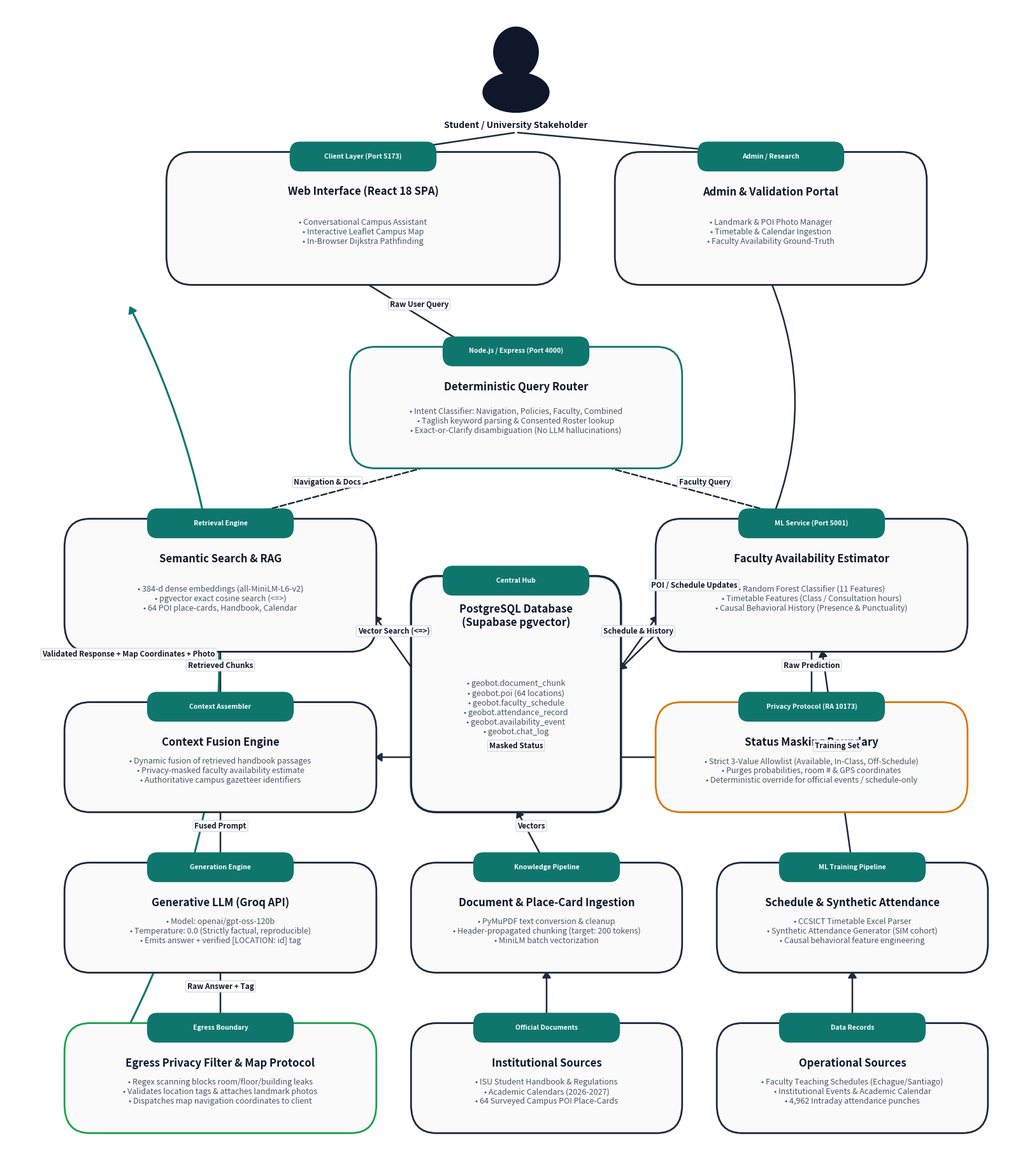

Reproduce this figure in Python.
"""
Generate a publication-grade, high-resolution System Architecture & AI Pipeline
diagram for ISU-GeoBot thesis defense and documentation.
"""

import matplotlib.pyplot as plt
import matplotlib.patches as patches
from pathlib import Path

# Setup canvas
fig = plt.figure(figsize=(16, 18), dpi=300)
ax = fig.add_axes([0, 0, 1, 1])
ax.set_xlim(0, 100)
ax.set_ylim(0, 100)
ax.axis('off')

# Styling Palette (Modern High-Contrast Technical)
BG_COLOR = "#FFFFFF"
BOX_BG = "#FAFAFA"
BOX_BORDER = "#1E293B"
ACCENT_BLUE = "#0F766E"      # Teal Accent
ACCENT_GREEN = "#16A34A"     # Success
ACCENT_AMBER = "#D97706"     # Warning/Masking
TEXT_MAIN = "#0F172A"
TEXT_MUTED = "#475569"
LINE_COLOR = "#1E293B"

fig.patch.set_facecolor(BG_COLOR)

def draw_box(x, y, w, h, title, subtitle="", badge="", bg_color=BOX_BG, border_color=BOX_BORDER, border_width=2.0, radius=2.5, is_dashed=False):
    style = patches.BoxStyle("Round", pad=0.3, rounding_size=radius)
    rect = patches.FancyBboxPatch(
        (x, y), w, h,
        boxstyle=style,
        facecolor=bg_color,
        edgecolor=border_color,
        linewidth=border_width,
        linestyle='--' if is_dashed else '-',
        zorder=2
    )
    ax.add_patch(rect)
    
    # Title
    ax.text(x + w/2, y + h - (3.2 if subtitle else h/2), title, 
            ha='center', va='center', fontsize=12, fontweight='bold', color=TEXT_MAIN, zorder=3)
    
    # Subtitle / Details
    if subtitle:
        ax.text(x + w/2, y + (h/2) - 1.2, subtitle, 
                ha='center', va='center', fontsize=9, color=TEXT_MUTED, multialignment='center', zorder=3)
        
    # Badge
    if badge:
        b_box = patches.FancyBboxPatch(
            (x + w/2 - 7, y + h - 1.2), 14, 2.2,
            boxstyle=patches.BoxStyle("Round", pad=0.2, rounding_size=1.0),
            facecolor=ACCENT_BLUE, edgecolor='none', zorder=4
        )
        ax.add_patch(b_box)
        ax.text(x + w/2, y + h - 0.1, badge, ha='center', va='center', fontsize=7.5, fontweight='bold', color='#FFFFFF', zorder=5)

def draw_arrow(x1, y1, x2, y2, label="", is_dashed=False, color=LINE_COLOR, width=1.8, head_size=12, rad=0.0):
    connectionstyle = f"arc3,rad={rad}" if rad != 0.0 else "arc3,rad=0"
    arrow = patches.FancyArrowPatch(
        (x1, y1), (x2, y2),
        connectionstyle=connectionstyle,
        arrowstyle=f"-|>,head_length={head_size/2},head_width={head_size/3}",
        linestyle='--' if is_dashed else '-',
        linewidth=width,
        color=color,
        zorder=1
    )
    ax.add_patch(arrow)
    if label:
        mx, my = (x1 + x2)/2, (y1 + y2)/2
        ax.text(mx, my + 1.0, label, ha='center', va='center', fontsize=8.5, fontweight='bold', color=TEXT_MAIN, 
                bbox=dict(boxstyle="round,pad=0.2", fc="#FFFFFF", ec="#CBD5E1", lw=0.8), zorder=4)

# ==========================================
# 1. TOP TIER: USER & WEB INTERFACES
# ==========================================
# User
user_circle = plt.Circle((50, 96), 2.2, color=TEXT_MAIN, zorder=3)
ax.add_patch(user_circle)
user_body = patches.Ellipse((50, 92.5), 6.5, 3.5, color=TEXT_MAIN, zorder=3)
ax.add_patch(user_body)
ax.text(50, 90, "Student / University Stakeholder", ha='center', va='top', fontsize=10, fontweight='bold', color=TEXT_MAIN)

# Main Web App
draw_box(16, 76, 38, 11, "Web Interface (React 18 SPA)", 
         "• Conversational Campus Assistant\n• Interactive Leaflet Campus Map\n• In-Browser Dijkstra Pathfinding", badge="Client Layer (Port 5173)")

# Admin / Validation Dashboard
draw_box(60, 76, 30, 11, "Admin & Validation Portal", 
         "• Landmark & POI Photo Manager\n• Timetable & Calendar Ingestion\n• Faculty Availability Ground-Truth", badge="Admin / Research")

# ==========================================
# 2. ROUTING & GATEWAY
# ==========================================
draw_box(34, 60, 32, 10, "Deterministic Query Router", 
         "• Intent Classifier: Navigation, Policies, Faculty, Combined\n• Taglish keyword parsing & Consented Roster lookup\n• Exact-or-Clarify disambiguation (No LLM hallucinations)", 
         badge="Node.js / Express (Port 4000)", border_color=ACCENT_BLUE)

# ==========================================
# 3. PROCESSING FORK (RAG vs AVAILABILITY)
# ==========================================
# Left Branch: RAG
draw_box(6, 44, 30, 11, "Semantic Search & RAG", 
         "• 384-d dense embeddings (all-MiniLM-L6-v2)\n• pgvector exact cosine search (<=>)\n• 64 POI place-cards, Handbook, Calendar", badge="Retrieval Engine")

# Right Branch: Random Forest
draw_box(64, 44, 30, 11, "Faculty Availability Estimator", 
         "• Random Forest Classifier (11 Features)\n• Timetable Features (Class / Consultation hours)\n• Causal Behavioral History (Presence & Punctuality)", badge="ML Service (Port 5001)")

# Privacy Masking Boundary
draw_box(64, 30, 30, 9, "Status Masking Boundary", 
         "• Strict 3-Value Allowlist (Available, In-Class, Off-Schedule)\n• Purges probabilities, room # & GPS coordinates\n• Deterministic override for official events / schedule-only", 
         border_color=ACCENT_AMBER, badge="Privacy Protocol (RA 10173)")

# ==========================================
# 4. CONTEXT FUSION & GENERATION
# ==========================================
draw_box(6, 30, 30, 9, "Context Fusion Engine", 
         "• Dynamic fusion of retrieved handbook passages\n• Privacy-masked faculty availability estimate\n• Authoritative campus gazetteer identifiers", badge="Context Assembler")

draw_box(6, 16, 30, 9, "Generative LLM (Groq API)", 
         "• Model: openai/gpt-oss-120b\n• Temperature: 0.0 (Strictly factual, reproducible)\n• Emits answer + verified [LOCATION: id] tag", badge="Generation Engine")

# Egress Filter
draw_box(6, 2, 30, 9, "Egress Privacy Filter & Map Protocol", 
         "• Regex scanning blocks room/floor/building leaks\n• Validates location tags & attaches landmark photos\n• Dispatches map navigation coordinates to client", badge="Egress Boundary", border_color=ACCENT_GREEN)

# ==========================================
# 5. DATABASE (CENTRAL REPOSITORY)
# ==========================================
draw_box(40, 30, 20, 20, "PostgreSQL Database\n(Supabase pgvector)", 
         "• geobot.document_chunk\n• geobot.poi (64 locations)\n• geobot.faculty_schedule\n• geobot.attendance_record\n• geobot.availability_event\n• geobot.chat_log", 
         badge="Central Hub", border_width=2.5)

# ==========================================
# 6. DATA SOURCES & INGESTION (BOTTOM)
# ==========================================
# Documents Ingestion
draw_box(40, 16, 26, 9, "Document & Place-Card Ingestion", 
         "• PyMuPDF text conversion & cleanup\n• Header-propagated chunking (target: 200 tokens)\n• MiniLM batch vectorization", badge="Knowledge Pipeline")

draw_box(40, 2, 26, 9, "Institutional Sources", 
         "• ISU Student Handbook & Regulations\n• Academic Calendars (2026-2027)\n• 64 Surveyed Campus POI Place-Cards", badge="Official Documents")

# Schedule & Attendance Ingestion
draw_box(70, 16, 26, 9, "Schedule & Synthetic Attendance", 
         "• CCSICT Timetable Excel Parser\n• Synthetic Attendance Generator (SIM cohort)\n• Causal behavioral feature engineering", badge="ML Training Pipeline")

draw_box(70, 2, 26, 9, "Operational Sources", 
         "• Faculty Teaching Schedules (Echague/Santiago)\n• Institutional Events & Academic Calendar\n• 4,962 Intraday attendance punches", badge="Data Records")

# ==========================================
# CONNECTING ARROWS & FLOWS
# ==========================================
# User to Web
draw_arrow(50, 89, 35, 87)
draw_arrow(50, 89, 75, 87)

# Web to Router
draw_arrow(35, 76, 46, 70, label="Raw User Query")

# Admin to DB
draw_arrow(75, 76, 75, 55, rad=-0.2)
draw_arrow(75, 55, 60, 42, label="POI / Schedule Updates")

# Router Fork
draw_arrow(42, 60, 21, 55, label="Navigation & Docs", is_dashed=True)
draw_arrow(58, 60, 79, 55, label="Faculty Query", is_dashed=True)

# Database to RAG & RF
draw_arrow(40, 42, 36, 47, label="Vector Search (<=>)")
draw_arrow(60, 42, 64, 47, label="Schedule & History")

# RF to Masking
draw_arrow(79, 44, 79, 39, label="Raw Prediction")

# Masking & RAG to Context Fusion
draw_arrow(64, 34.5, 36, 34.5, label="Masked Status")
draw_arrow(21, 44, 21, 39, label="Retrieved Chunks")

# Fusion to LLM
draw_arrow(21, 30, 21, 25, label="Fused Prompt")

# LLM to Egress Filter
draw_arrow(21, 16, 21, 11, label="Raw Answer + Tag")

# Egress Filter back to Web Interface
draw_arrow(12, 11, 12, 74, label="Validated Response + Map Coordinates + Photo", rad=0.25, color=ACCENT_BLUE, width=2.2)

# Bottom Ingestions to DB
draw_arrow(53, 11, 53, 16)
draw_arrow(53, 25, 50, 30, label="Vectors")

draw_arrow(83, 11, 83, 16)
draw_arrow(83, 25, 80, 44, label="Training Set")

# Output save
output_path_png = Path("thesis/figures/system_architecture_diagram.png")
output_path_pdf = Path("thesis/figures/system_architecture_diagram.pdf")
output_path_png.parent.mkdir(parents=True, exist_ok=True)

plt.savefig(output_path_png, format="png", bbox_inches='tight', dpi=300, facecolor=BG_COLOR)
plt.savefig(output_path_pdf, format="pdf", bbox_inches='tight', facecolor=BG_COLOR)
plt.close()

print(f"[OK] High-resolution diagram generated successfully:")
print(f"   - PNG: {output_path_png}")
print(f"   - PDF: {output_path_pdf}")
